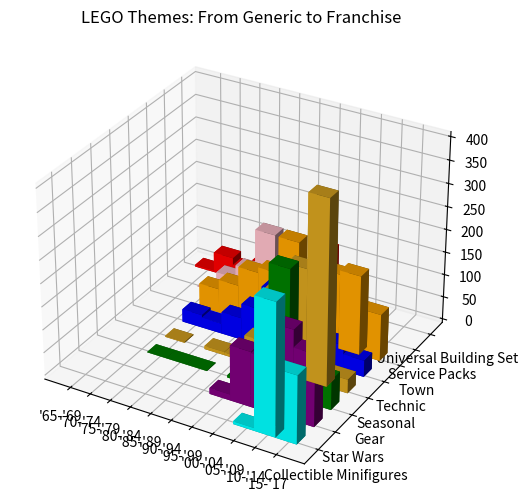

Reproduce this figure in Python.
import matplotlib.pyplot as plt
import numpy as np


def plot_3d_bar_chart(rows_data, column_names, colors):
    fig = plt.figure(figsize=(10, 6))
    ax = fig.add_subplot(111, projection='3d')
    
    # Generate grid for row and column positions
    _x = np.arange(len(column_names))
    _y = np.arange(len(rows_data))
    _xx, _yy = np.meshgrid(_x, _y)
    x, y = _xx.ravel(), _yy.ravel()
    
    # Flatten the Z values and calculate bottom
    top = np.array([value for values in rows_data.values() for value in values])
    bottom = np.zeros_like(top)
    width = 1
    depth = 0.5 # want room between rows
    
    # Plot bars
    for i in range(len(x)):
        row_index = int(y[i])
        color = colors[row_index]

        # Don't draw bars of zero height
        if top[i] == 0:
            continue

        ax.bar3d(x[i], y[i], bottom[i], width, depth, top[i], color=color, shade=True)

    # Set row and column labels
    ax.set_xticks(_x + width / 2)
    ax.set_xticklabels(column_names)
    ax.set_yticks(_y + depth / 2)
    ax.set_yticklabels(rows_data.keys())
    
    ax.set_title('LEGO Themes: From Generic to Franchise')
    plt.show()


column_names = [
    "'65-'69",
    "'70-'74",
    "'75-'79",
    "'80-'84",
    "'85-'89",
    "'90-'94",
    "'95-'99",
    "'00-'04",
    "'05-'09",
    "'10-'14",
    "'15-'17",
]
lego_colors = [
    'red',
    'pink',
    'orange',
    'blue',
    'goldenrod',
    'green',
    'purple',
    'cyan',
]

# inverted for aesthetics
lego_data_rows = {
    'Collectible Minifigures': [0, 0, 0, 0, 0, 0, 0, 0, 6, 287, 148],
    'Star Wars': [0, 0, 0, 0, 0, 0, 13, 120, 117, 195, 157],
    'Gear': [0, 0, 1, 1, 1, 0, 5, 22, 275, 62, 66],
    'Seasonal': [0, 0, 2, 0, 7, 6, 58, 176, 242, 402, 30],
    'Technic': [0, 0, 28, 22, 48, 80, 132, 91, 40, 56, 36],
    'Town': [0, 0, 53, 74, 116, 128, 208, 80, 164, 173, 102],
    'Service Packs': [0, 1, 45, 74, 167, 78, 82, 4, 0, 3, 0],
    'Universal Building Set': [4, 45, 29, 53, 106, 65, 124, 15, 0, 0, 0],
}
lego_colors = lego_colors[::-1]


plot_3d_bar_chart(lego_data_rows, column_names, lego_colors)
